Photos from the image-classification dataset "processed" in the GitHub repository ruzbeh4/banknote-net. Its 39 classes are: 1000000 variant 1 back, 1000000 variant 1 front, 100000 variant 1 back, 100000 variant 1 front, 100000 variant 2 front, 100000 variant 3 back, 100000 variant 3 front, 100000 variant 4 back, 100000 variant 4 front, 10000 variant 1 back, 10000 variant 1 front, 1000 variant 1 back, 1000 variant 1 front, 1000 variant 2 back, 1000 variant 2 front, 1000 variant 3 back, 1000 variant 3 front, 200000 variant 1 back, 200000 variant 1 front, 200000 variant 2 back, 200000 variant 2 front, 2000 variant 3 back, 2000 variant 3 front, 500000 variant 1 back, 500000 variant 1 front, 50000 variant 1 back, 50000 variant 1 front, 50000 variant 2 back, 50000 variant 2 front, 50000 variant 3 back, 50000 variant 3 front, 50000 variant 4 back, 50000 variant 4 front, 5000 variant 1 back, 5000 variant 1 front, 5000 variant 2 back, 5000 variant 2 front, 5000 variant 3 back, none.

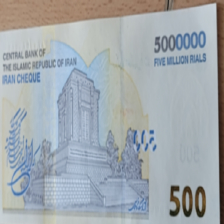
Label: 500000 variant 1 back

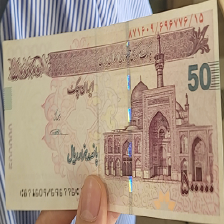
Label: 50000 variant 4 front

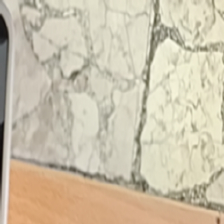
Label: none

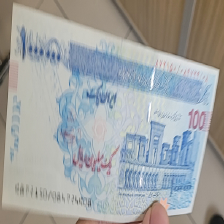
Label: 100000 variant 3 front

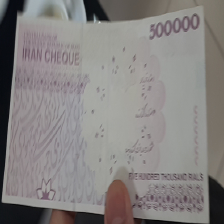
Label: 50000 variant 4 back

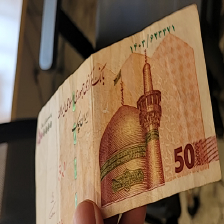
Label: 50000 variant 2 front
